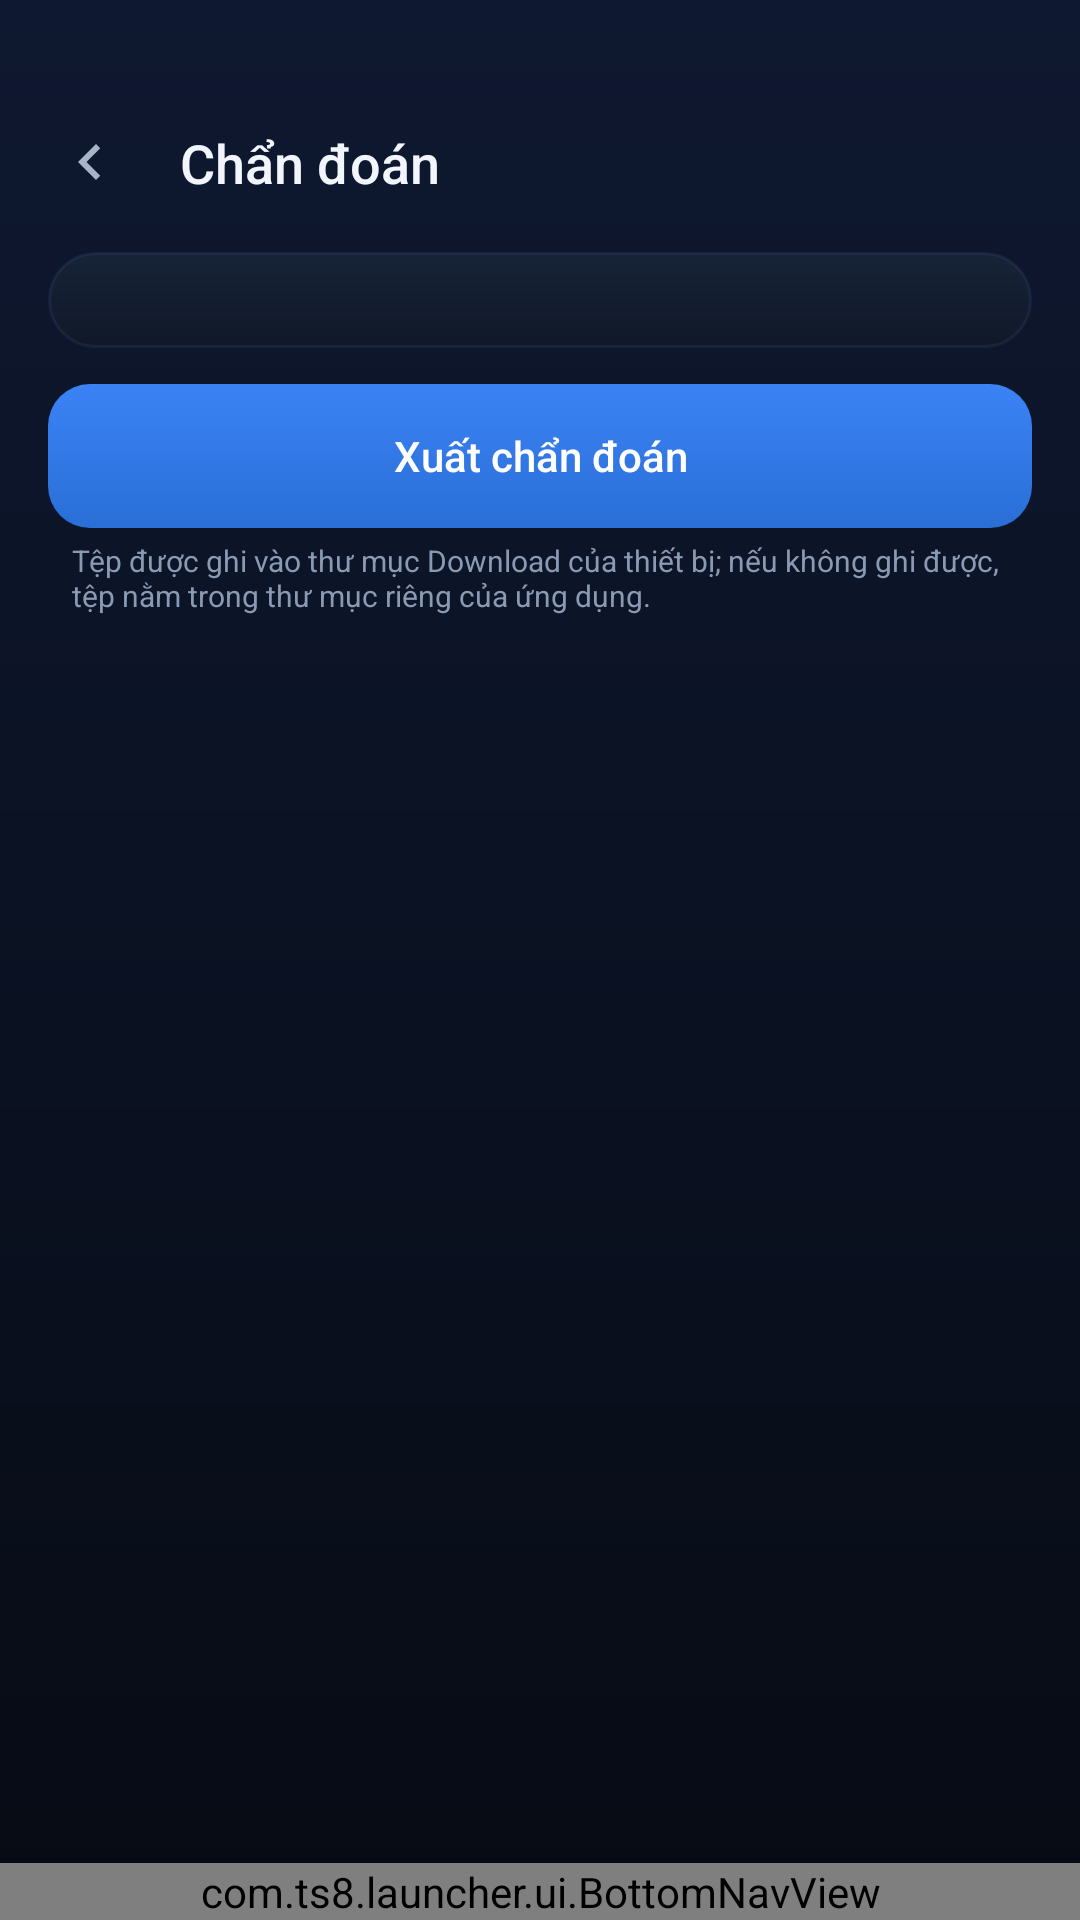

Here is an Android app screen rendered from its layout file. Give the layout XML and the strings, colors and styles it references.
<!-- AndroidManifest.xml: application theme Theme.Ts8Launcher -->
<!-- res/layout/activity_diagnostics.xml -->
<?xml version="1.0" encoding="utf-8"?>
<androidx.constraintlayout.widget.ConstraintLayout
    xmlns:android="http://schemas.android.com/apk/res/android"
    xmlns:app="http://schemas.android.com/apk/res-auto"
    xmlns:tools="http://schemas.android.com/tools"
    android:layout_width="match_parent"
    android:layout_height="match_parent"
    android:background="@drawable/bg_screen">

    
    <ImageButton
        android:id="@+id/btnBack"
        android:layout_width="44dp"
        android:layout_height="44dp"
        android:layout_marginStart="@dimen/gap_small"
        android:layout_marginTop="@dimen/vendor_bar_inset"
        android:background="?attr/selectableItemBackgroundBorderless"
        android:src="@drawable/ic_chevron_left"
        app:tint="@color/text_secondary"
        android:contentDescription="@string/generic_back"
        app:layout_constraintTop_toTopOf="parent"
        app:layout_constraintStart_toStartOf="parent" />

    <TextView
        android:id="@+id/diagnosticsTitle"
        android:layout_width="0dp"
        android:layout_height="wrap_content"
        android:layout_marginStart="@dimen/gap_small"
        android:layout_marginEnd="@dimen/screen_pad"
        android:textColor="@color/text_primary"
        android:textSize="@dimen/text_title"
        android:fontFamily="sans-serif-medium"
        android:text="@string/diagnostics_title"
        app:layout_constraintTop_toTopOf="@id/btnBack"
        app:layout_constraintBottom_toBottomOf="@id/btnBack"
        app:layout_constraintStart_toEndOf="@id/btnBack"
        app:layout_constraintEnd_toEndOf="parent" />

    <ScrollView
        android:id="@+id/diagnosticsScroll"
        android:layout_width="0dp"
        android:layout_height="0dp"
        android:layout_marginTop="@dimen/gap_small"
        android:layout_marginBottom="@dimen/gap_small"
        android:paddingStart="@dimen/screen_pad"
        android:paddingEnd="@dimen/screen_pad"
        android:scrollbars="none"
        app:layout_constraintTop_toBottomOf="@id/btnBack"
        app:layout_constraintBottom_toTopOf="@id/bottomNav"
        app:layout_constraintStart_toStartOf="parent"
        app:layout_constraintEnd_toEndOf="parent">

        <LinearLayout
            android:layout_width="match_parent"
            android:layout_height="wrap_content"
            android:orientation="vertical">

            <LinearLayout
                android:id="@+id/diagnosticsList"
                android:layout_width="match_parent"
                android:layout_height="wrap_content"
                android:orientation="vertical"
                android:padding="@dimen/card_pad"
                android:background="@drawable/bg_card" />

            
            <Button
                android:id="@+id/btnExport"
                style="@style/Button.Primary"
                android:layout_width="match_parent"
                android:layout_height="wrap_content"
                android:layout_marginTop="@dimen/gap"
                android:text="@string/diagnostics_export" />

            <TextView
                android:id="@+id/exportResult"
                android:layout_width="match_parent"
                android:layout_height="wrap_content"
                android:layout_marginTop="@dimen/gap_small"
                android:paddingStart="@dimen/gap_small"
                android:paddingEnd="@dimen/gap_small"
                android:textColor="@color/text_secondary"
                android:textSize="@dimen/text_micro"
                android:visibility="gone"
                tools:visibility="visible"
                tools:text="Đã lưu: /storage/emulated/0/Download/ts8-diagnostics.txt" />

            <TextView
                android:layout_width="match_parent"
                android:layout_height="wrap_content"
                android:layout_marginTop="4dp"
                android:paddingStart="@dimen/gap_small"
                android:paddingEnd="@dimen/gap_small"
                android:paddingBottom="@dimen/gap"
                android:textColor="@color/text_tertiary"
                android:textSize="@dimen/text_micro"
                android:text="@string/diagnostics_export_hint" />
        </LinearLayout>
    </ScrollView>

    <com.ts8.launcher.ui.BottomNavView
        android:id="@+id/bottomNav"
        android:layout_width="0dp"
        android:layout_height="wrap_content"
        app:layout_constraintBottom_toBottomOf="parent"
        app:layout_constraintStart_toStartOf="parent"
        app:layout_constraintEnd_toEndOf="parent" />
</androidx.constraintlayout.widget.ConstraintLayout>
<!-- resources referenced by this layout -->
<resources>
  <color name="text_primary">#FFF2F6FC</color>
  <color name="text_secondary">#FFA8B4C8</color>
  <color name="text_tertiary">#FF8B9AB3</color>
  <dimen name="card_pad">16dp</dimen>
  <dimen name="gap">12dp</dimen>
  <dimen name="gap_small">8dp</dimen>
  <dimen name="screen_pad">16dp</dimen>
  <dimen name="text_micro">10sp</dimen>
  <dimen name="text_title">18sp</dimen>
  <dimen name="vendor_bar_inset">32dp</dimen>
  <!-- drawable bg_card (drawable) -->
  <?xml version="1.0" encoding="utf-8"?>
  <shape xmlns:android="http://schemas.android.com/apk/res/android"
      android:shape="rectangle">
      <gradient
          android:angle="270"
          android:startColor="@color/surface_card_top"
          android:endColor="@color/surface_card_bottom"
          android:type="linear" />
      <stroke
          android:width="@dimen/card_border"
          android:color="@color/surface_card_border" />
      <corners android:radius="@dimen/card_radius" />
  </shape>
  <!-- drawable bg_screen (drawable) -->
  <?xml version="1.0" encoding="utf-8"?>
  <shape xmlns:android="http://schemas.android.com/apk/res/android"
      android:shape="rectangle">
      <gradient
          android:angle="270"
          android:startColor="@color/bg_wash_top"
          android:endColor="@color/bg_root"
          android:type="linear" />
  </shape>
  <!-- drawable ic_chevron_left (drawable) -->
  <?xml version="1.0" encoding="utf-8"?>
  <vector xmlns:android="http://schemas.android.com/apk/res/android"
      android:width="24dp"
      android:height="24dp"
      android:viewportWidth="24"
      android:viewportHeight="24">
      <path
          android:fillColor="@android:color/white"
          android:pathData="M15.41,7.41L14,6l-6,6 6,6 1.41,-1.41L10.83,12z" />
  </vector>
  <string name="diagnostics_export">Xuất chẩn đoán</string>
  <string name="diagnostics_export_hint">Tệp được ghi vào thư mục Download của thiết bị; nếu không ghi được, tệp nằm trong thư mục riêng của ứng dụng.</string>
  <string name="diagnostics_title">Chẩn đoán</string>
  <string name="generic_back">Quay lại</string>
  <style name="Button.Primary" parent="Widget.AppCompat.Button.Borderless">
          <item name="android:background">@drawable/bg_button_primary</item>
          <item name="android:textColor">@color/text_on_accent</item>
          <item name="android:textAllCaps">false</item>
          <item name="android:minHeight">48dp</item>
          <item name="android:paddingStart">20dp</item>
          <item name="android:paddingEnd">20dp</item>
          <item name="android:textSize">@dimen/text_body</item>
      </style>
  <color name="surface_card_top">#FF172338</color>
  <color name="surface_card_bottom">#FF101828</color>
  <dimen name="card_border">1dp</dimen>
  <color name="surface_card_border">#1F5B7FB8</color>
  <dimen name="card_radius">20dp</dimen>
  <color name="bg_wash_top">#FF0E1830</color>
  <color name="bg_root">#FF070B14</color>
  <!-- drawable bg_button_primary (drawable) -->
  <?xml version="1.0" encoding="utf-8"?>
  <selector xmlns:android="http://schemas.android.com/apk/res/android">
      <item android:state_pressed="true">
          <shape android:shape="rectangle">
              <solid android:color="@color/accent_pressed" />
              <corners android:radius="@dimen/card_radius_small" />
          </shape>
      </item>
      <item>
          <shape android:shape="rectangle">
              <gradient
                  android:angle="270"
                  android:startColor="@color/accent"
                  android:endColor="@color/accent_pressed"
                  android:type="linear" />
              <corners android:radius="@dimen/card_radius_small" />
          </shape>
      </item>
  </selector>
  <color name="text_on_accent">#FFFFFFFF</color>
  <dimen name="text_body">14sp</dimen>
  <color name="accent">#FF3B82F6</color>
  <color name="accent_pressed">#FF2A6FD6</color>
  <dimen name="card_radius_small">14dp</dimen>
</resources>
